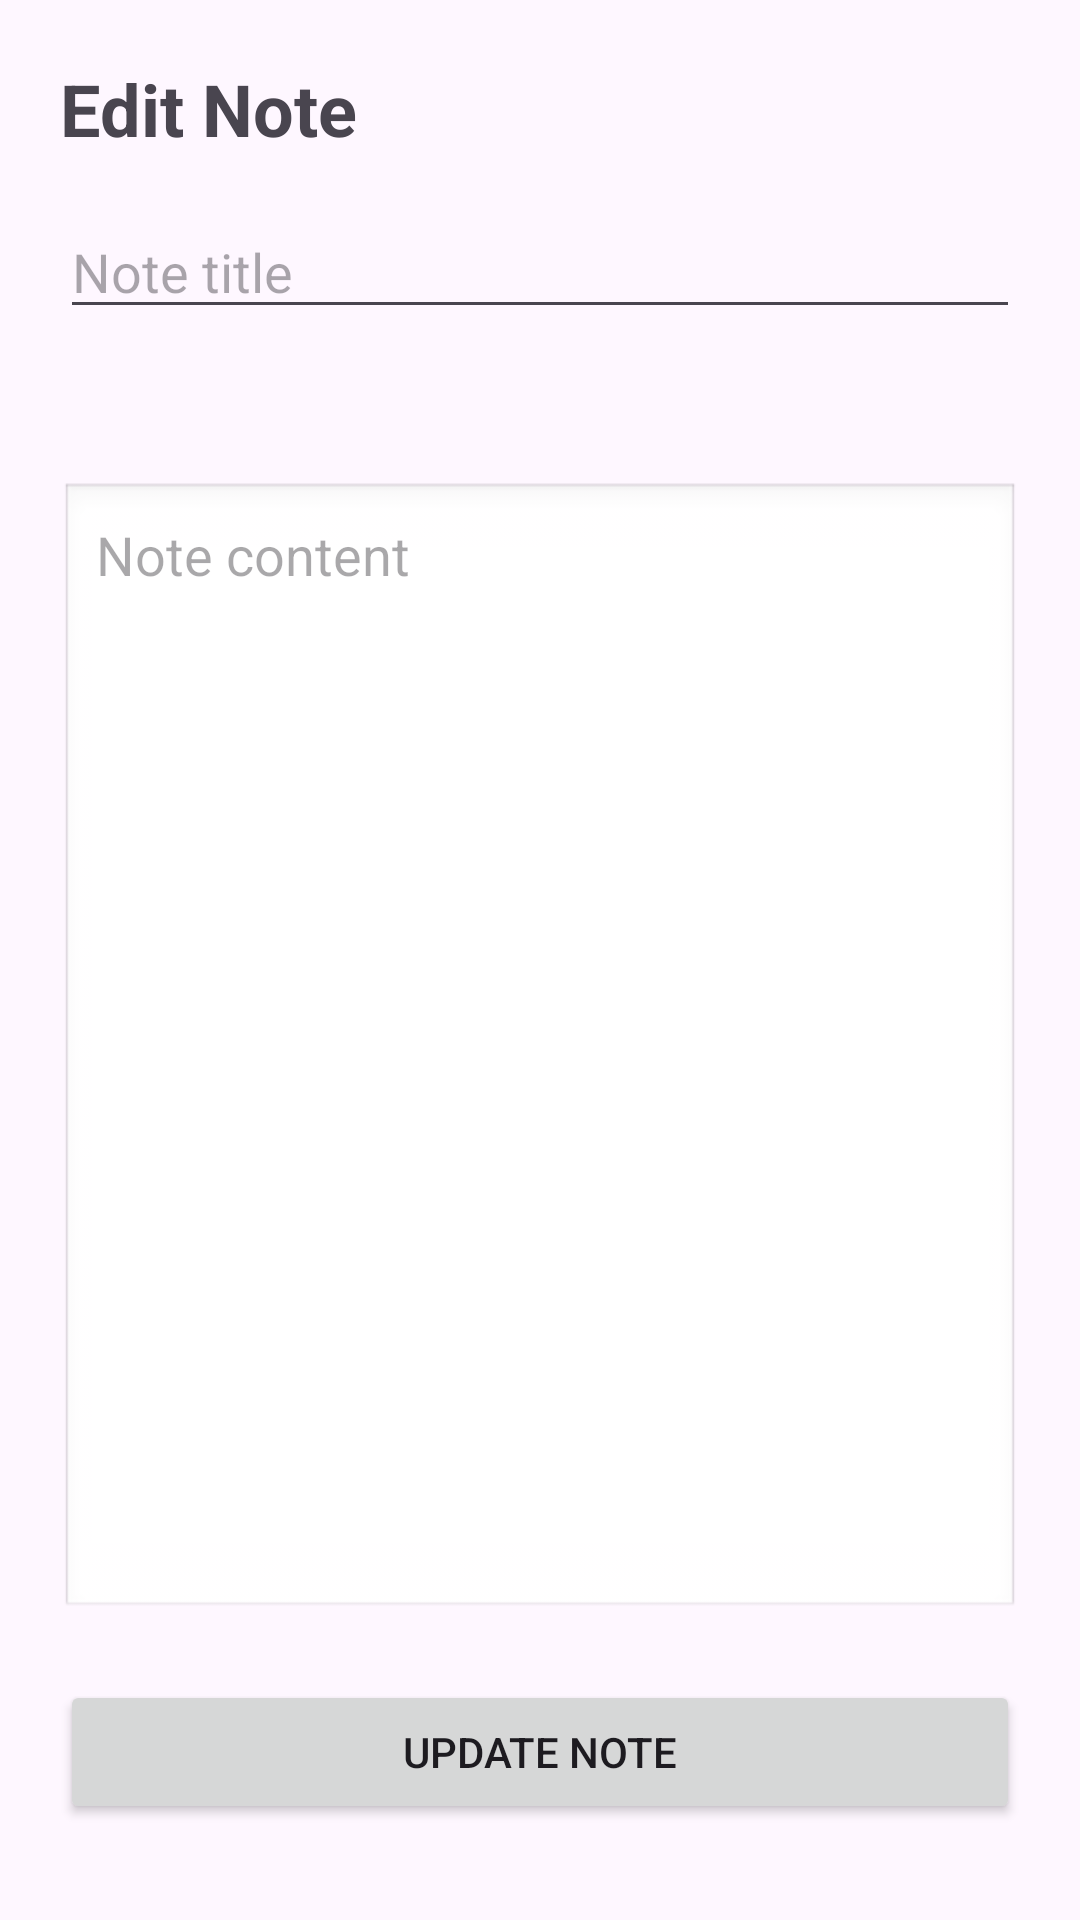

This screen was rendered from an Android layout file. Write that file and the resources it references.
<!-- AndroidManifest.xml: application theme Theme.SimpleNotes -->
<!-- res/layout/activity_edit_note.xml -->
<?xml version="1.0" encoding="utf-8"?>
<LinearLayout xmlns:android="http://schemas.android.com/apk/res/android"
    android:layout_width="match_parent"
    android:layout_height="match_parent"
    android:fitsSystemWindows="true"
    android:orientation="vertical"
    android:padding="20dp">

    <TextView
        android:layout_width="match_parent"
        android:layout_height="wrap_content"
        android:text="@string/edit_note_title"
        android:textSize="24sp"
        android:textStyle="bold"
        android:layout_marginBottom="16dp" />

    <EditText
        android:id="@+id/edtEditNoteName"
        android:layout_width="match_parent"
        android:layout_height="wrap_content"
        android:hint="@string/note_name"
        android:inputType="text"
        android:singleLine="true"
        android:layout_marginBottom="16dp" />

    <TextView
        android:id="@+id/txtStorageType"
        android:layout_width="match_parent"
        android:layout_height="wrap_content"
        android:textSize="14sp"
        android:textStyle="italic"
        android:layout_marginBottom="16dp" />

    <EditText
        android:id="@+id/edtEditNoteContent"
        android:layout_width="match_parent"
        android:layout_height="0dp"
        android:layout_weight="1"
        android:gravity="top"
        android:hint="@string/note_content"
        android:inputType="textMultiLine"
        android:padding="12dp"
        android:background="@android:drawable/edit_text" />

    <Button
        android:id="@+id/btnUpdateNote"
        android:layout_width="match_parent"
        android:layout_height="wrap_content"
        android:text="@string/update_note"
        android:layout_marginTop="20dp"
        android:layout_marginBottom="12dp" />

</LinearLayout>
<!-- resources referenced by this layout -->
<resources>
  <string name="edit_note_title">Edit Note</string>
  <string name="note_content">Note content</string>
  <string name="note_name">Note title</string>
  <string name="update_note">Update Note</string>
  <style name="Theme.SimpleNotes" parent="Base.Theme.SimpleNotes" />
  <style name="Base.Theme.SimpleNotes" parent="Theme.Material3.DayNight">
          
          
      </style>
</resources>
